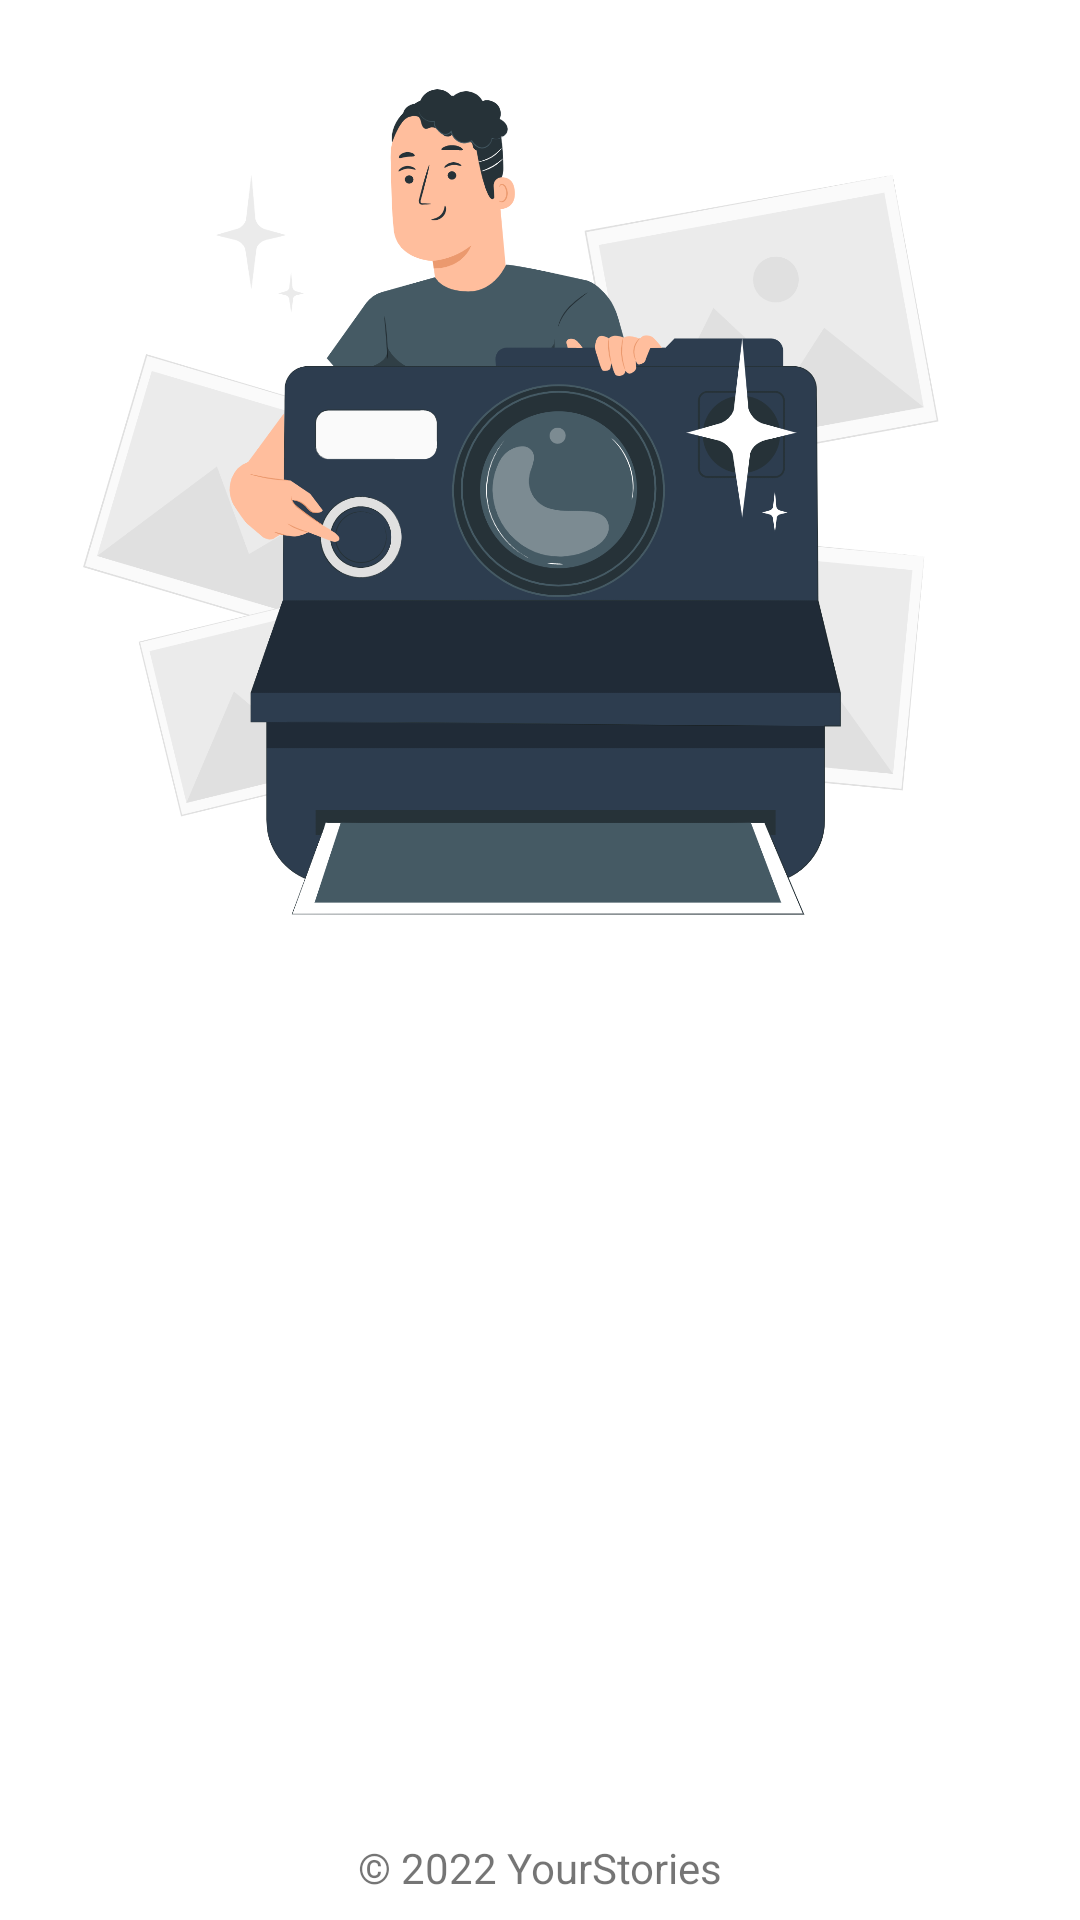

Write the Android layout XML for this screen, with the resource values it uses.
<!-- AndroidManifest.xml: application theme Theme.LoginWithAnimation -->
<!-- res/layout/activity_welcome.xml -->
<?xml version="1.0" encoding="utf-8"?>
<androidx.constraintlayout.widget.ConstraintLayout xmlns:android="http://schemas.android.com/apk/res/android"
    xmlns:app="http://schemas.android.com/apk/res-auto"
    xmlns:tools="http://schemas.android.com/tools"
    android:id="@+id/background"
    android:layout_width="match_parent"
    android:layout_height="match_parent"
    tools:context="com.dicoding.picodiploma.mysubmission1.view.welcome.WelcomeActivity">

    <ImageView
        android:id="@+id/imageView"
        android:layout_width="0dp"
        android:layout_height="0dp"
        app:layout_constraintBottom_toTopOf="@+id/guidelineHorizontal"
        app:layout_constraintEnd_toEndOf="parent"
        app:layout_constraintStart_toStartOf="parent"
        app:layout_constraintTop_toTopOf="parent"
        app:srcCompat="@drawable/camera_pana" />

    <TextView
        android:id="@+id/titleTextView"
        android:layout_width="0dp"
        android:layout_height="wrap_content"
        android:layout_marginStart="32dp"
        android:layout_marginTop="8dp"
        android:layout_marginEnd="32dp"
        android:alpha="0"
        android:text="@string/title_welcome_page"
        android:textColor="@color/black"
        android:textSize="20sp"
        android:textStyle="bold"
        app:layout_constraintEnd_toEndOf="parent"
        app:layout_constraintHorizontal_bias="0.0"
        app:layout_constraintStart_toStartOf="parent"
        app:layout_constraintTop_toTopOf="@+id/guidelineHorizontal" />

    <TextView
        android:id="@+id/descTextView"
        android:layout_width="0dp"
        android:layout_height="wrap_content"
        android:layout_marginStart="32dp"
        android:layout_marginTop="8dp"
        android:layout_marginEnd="32dp"
        android:alpha="0"
        android:text="@string/message_welcome_page"
        android:textColor="@color/navi"
        android:textSize="14sp"
        app:layout_constraintEnd_toEndOf="parent"
        app:layout_constraintHorizontal_bias="0.0"
        app:layout_constraintStart_toStartOf="parent"
        app:layout_constraintTop_toBottomOf="@+id/titleTextView" />

    <Button
        android:id="@+id/loginButton"
        android:layout_width="0dp"
        android:layout_height="wrap_content"
        android:layout_marginStart="32dp"
        android:layout_marginTop="32dp"
        android:layout_marginEnd="16dp"
        android:alpha="0"
        android:backgroundTint="@color/navi"
        android:text="@string/login"
        app:layout_constraintEnd_toStartOf="@+id/guidelineVertical"
        app:layout_constraintStart_toStartOf="parent"
        app:layout_constraintTop_toBottomOf="@+id/descTextView" />

    <Button
        android:id="@+id/signupButton"
        android:layout_width="0dp"
        android:layout_height="wrap_content"
        android:layout_marginStart="16dp"
        android:layout_marginTop="32dp"
        android:layout_marginEnd="32dp"
        android:alpha="0"
        android:backgroundTint="@color/navi"
        android:text="@string/signup"
        app:layout_constraintEnd_toEndOf="parent"
        app:layout_constraintStart_toStartOf="@+id/guidelineVertical"
        app:layout_constraintTop_toBottomOf="@+id/descTextView" />

    <androidx.constraintlayout.widget.Guideline
        android:id="@+id/guidelineHorizontal"
        android:layout_width="wrap_content"
        android:layout_height="64dp"
        android:orientation="horizontal"
        app:layout_constraintEnd_toEndOf="parent"
        app:layout_constraintGuide_percent="0.5"
        app:layout_constraintStart_toStartOf="parent" />

    <androidx.constraintlayout.widget.Guideline
        android:id="@+id/guidelineVertical"
        android:layout_width="wrap_content"
        android:layout_height="64dp"
        android:orientation="vertical"
        app:layout_constraintEnd_toEndOf="parent"
        app:layout_constraintGuide_percent="0.5"
        app:layout_constraintStart_toStartOf="parent" />

    <TextView
        android:id="@+id/copyrightTextView"
        android:layout_width="wrap_content"
        android:layout_height="wrap_content"
        android:layout_marginStart="32dp"
        android:layout_marginEnd="32dp"
        android:layout_marginBottom="8dp"
        android:text="@string/copyright"
        android:textSize="14sp"
        app:layout_constraintBottom_toBottomOf="parent"
        app:layout_constraintEnd_toEndOf="parent"
        app:layout_constraintStart_toStartOf="parent" />

    <ImageView
        android:id="@+id/settingImageView"
        android:layout_width="50dp"
        android:layout_height="50dp"
        android:layout_marginTop="8dp"
        android:layout_marginEnd="8dp"
        android:padding="8dp"
        app:layout_constraintEnd_toEndOf="parent"
        app:layout_constraintTop_toTopOf="parent"
        app:srcCompat="@drawable/ic_baseline_settings"
        app:tint="@color/black" />

</androidx.constraintlayout.widget.ConstraintLayout>
<!-- resources referenced by this layout -->
<resources>
  <color name="black">#FF000000</color>
  <color name="navi">#2D3D4F</color>
  <!-- drawable camera_pana: png bitmap (drawable, 340723 bytes) -->
  <string name="copyright">© 2022 YourStories</string>
  <string name="login">Login</string>
  <string name="message_welcome_page">Want to share your daily story?  Or share your experience through the picture?  Just register on Your Stories!</string>
  <string name="signup">Signup</string>
  <string name="title_welcome_page">Welcome to Your Stories!</string>
  <style name="Theme.LoginWithAnimation" parent="Theme.MaterialComponents.DayNight.DarkActionBar">
          
          <item name="colorPrimary">@color/navi</item>
          <item name="colorPrimaryVariant">@color/black</item>
          <item name="colorOnPrimary">@color/white</item>
          
          <item name="colorSecondary">@color/red_200</item>
          <item name="colorSecondaryVariant">@color/red_700</item>
          <item name="colorOnSecondary">@color/black</item>
          
          <item name="android:statusBarColor" tools:targetApi="l">?attr/colorPrimaryVariant</item>
          
      </style>
  <color name="white">#FFFFFFFF</color>
  <color name="red_200">#F06292</color>
  <color name="red_700">#AD1457</color>
</resources>
